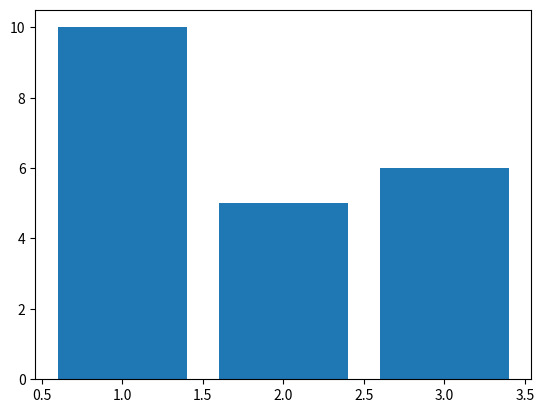

Generate this figure with matplotlib: (Note: this script raises an exception after producing the figure.)
# -*- coding: utf-8 -*-
"""


[redacted]
"""
import matplotlib.pyplot as plt
import numpy as np
response_codes = [1,2,3]
response_code_counts = [10,5,6]
Labels = [200,404,300]
print(response_codes)
print(response_code_counts)
plt.bar(response_codes,response_code_counts)
plt.xticks(response_numbers,Labels,fontsize=5)
plt.xlabel('Number of Responses')
plt.ylabel('Response Code')
plt.title('Response Code Analysis')
plt.show()